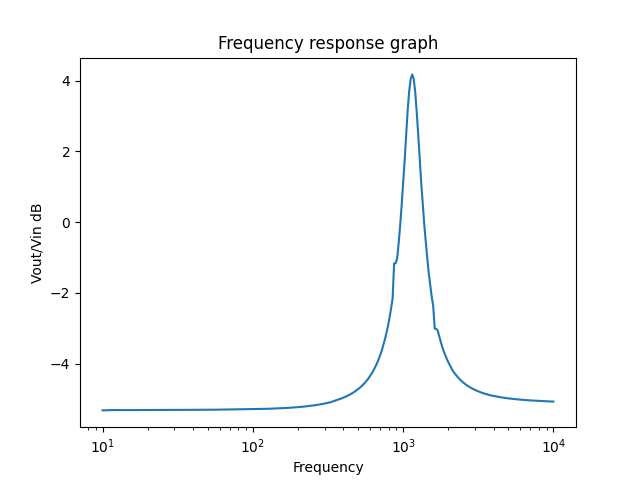

Source data for this figure (header and first rows):
10.0, +7.67013021E-01
10.23, +7.66799781E-01
10.47, +7.67034768E-01
10.72, +7.67177446E-01
10.96, +7.67338662E-01
11.22, +7.67451393E-01
11.48, +7.67635929E-01
11.75, +7.67627679E-01
12.02, +7.67803943E-01
12.3, +7.67746852E-01
12.59, +7.67641509E-01
12.88, +7.67411948E-01
13.18, +7.67413360E-01
13.49, +7.67546284E-01
13.8, +7.67432880E-01
14.13, +7.67719266E-01
14.45, +7.67529910E-01
14.79, +7.67526286E-01
15.14, +7.67671235E-01
15.49, +7.67521310E-01
15.85, +7.67588284E-01
16.22, +7.67668992E-01
16.6, +7.67696685E-01
16.98, +7.67649304E-01
17.38, +7.67620264E-01
17.78, +7.67720873E-01
18.2, +7.67850290E-01
18.62, +7.67958173E-01
19.05, +7.67846903E-01
19.5, +7.67745390E-01
19.95, +7.67731593E-01
20.42, +7.67843320E-01
20.89, +7.67861555E-01
21.38, +7.67877280E-01
21.88, +7.67882179E-01
22.39, +7.67892651E-01
22.91, +7.67883604E-01
23.44, +7.67929536E-01
23.99, +7.67963796E-01
24.55, +7.67909880E-01
25.12, +7.67836276E-01
25.7, +7.67877269E-01
26.3, +7.67880043E-01
26.92, +7.67887042E-01
27.54, +7.68004730E-01
28.18, +7.67984193E-01
28.84, +7.68009317E-01
29.51, +7.68091229E-01
30.2, +7.68046429E-01
30.9, +7.68089402E-01
31.62, +7.68153837E-01
32.36, +7.68135080E-01
33.11, +7.68180090E-01
33.88, +7.68213013E-01
34.67, +7.68172819E-01
35.48, +7.68180187E-01
36.31, +7.68185289E-01
37.15, +7.68232054E-01
38.02, +7.68243297E-01
38.9, +7.68241342E-01
39.81, +7.68237188E-01
... 240 more rows
